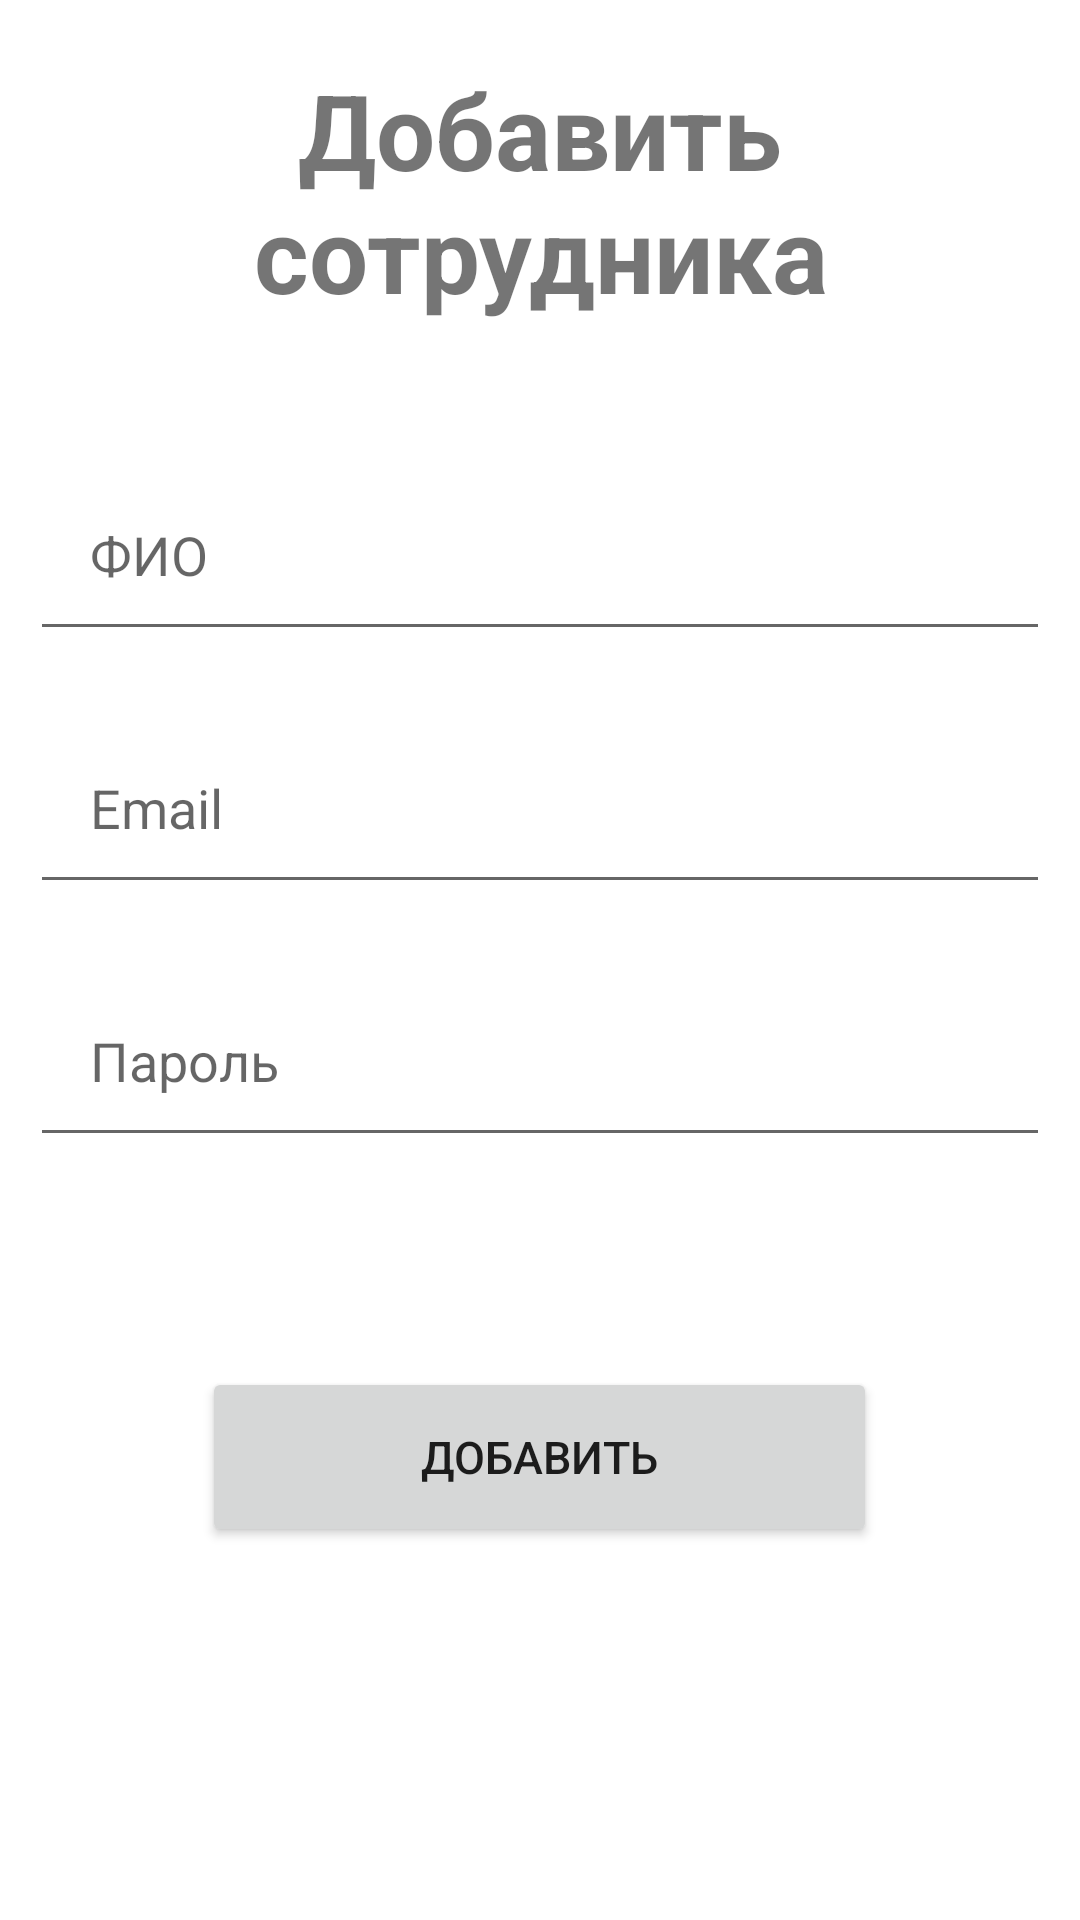

Layout XML and referenced resources for this Android screen:
<!-- AndroidManifest.xml: application theme Theme.MFCTasks -->
<!-- res/layout/activity_add_emp.xml -->
<?xml version="1.0" encoding="utf-8"?>
<RelativeLayout xmlns:android="http://schemas.android.com/apk/res/android"
    xmlns:tools="http://schemas.android.com/tools"
    android:layout_width="match_parent"
    android:layout_height="match_parent"
    tools:context=".admin.ActivityAddEmp">

    <TextView
        android:id="@+id/signuptitle"
        android:layout_width="match_parent"
        android:layout_height="wrap_content"
        android:layout_marginStart="20dp"
        android:layout_marginTop="20dp"
        android:layout_marginEnd="20dp"
        android:layout_marginBottom="20dp"
        android:gravity="center"
        android:text="Добавить сотрудника"
        android:textSize="35sp"
        android:textStyle="bold" />

    <EditText
        android:id="@+id/name"
        android:layout_width="match_parent"
        android:layout_height="wrap_content"
        android:layout_below="@+id/signuptitle"
        android:layout_centerHorizontal="true"
        android:layout_marginStart="10dp"
        android:layout_marginTop="25dp"
        android:layout_marginEnd="10dp"
        android:layout_marginBottom="10dp"
        android:hint="ФИО"
        android:padding="20dp" />

    <EditText
        android:id="@+id/email"
        android:layout_width="match_parent"
        android:layout_height="wrap_content"
        android:layout_below="@id/name"
        android:layout_marginStart="10dp"
        android:layout_marginTop="10dp"
        android:layout_marginEnd="10dp"
        android:layout_marginBottom="10dp"
        android:drawablePadding="20dp"
        android:hint="Email"
        android:padding="20dp" />

    <EditText
        android:id="@+id/password"
        android:layout_width="match_parent"
        android:layout_height="wrap_content"
        android:layout_below="@id/email"
        android:layout_marginStart="10dp"
        android:layout_marginTop="10dp"
        android:layout_marginEnd="10dp"
        android:layout_marginBottom="10dp"
        android:drawablePadding="20dp"
        android:hint="Пароль"
        android:inputType="textPassword"
        android:padding="20dp" />

    <Button
        android:id="@+id/btnRegister"
        android:layout_width="225dp"
        android:layout_height="60dp"
        android:layout_marginEnd="20dp"
        android:layout_marginBottom="20dp"
        android:layout_below="@+id/password"
        android:layout_marginTop="60dp"
        android:text="Добавить"
        android:textSize="15sp"
        android:layout_centerHorizontal="true"/>


</RelativeLayout>
<!-- resources referenced by this layout -->
<resources>
  <style name="Theme.MFCTasks" parent="Theme.MaterialComponents.DayNight.NoActionBar">
          
          <item name="colorPrimary">@color/mainelement</item>
          <item name="colorPrimaryVariant">@color/mainelement</item>
          <item name="colorOnPrimary">@color/white</item>
          
          <item name="colorSecondary">@color/teal_200</item>
          <item name="colorSecondaryVariant">@color/teal_700</item>
          <item name="colorOnSecondary">@color/black</item>
          
          <item name="android:statusBarColor">?attr/colorPrimaryVariant</item>
          
      </style>
  <!-- not gathered from this repository: default colours our renderer supplied (Android Studio template values) -->
  <color name="teal_200">#FF03DAC5</color>
  <color name="teal_700">#FF018786</color>
  <color name="black">#FF000000</color>
  <color name="white">#FFFFFFFF</color>
</resources>
